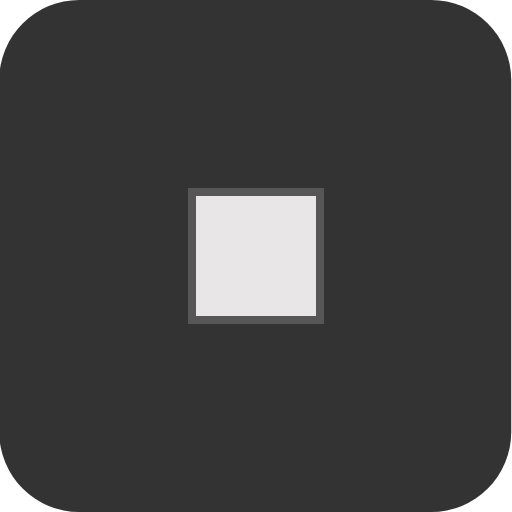
t = 0.00 s
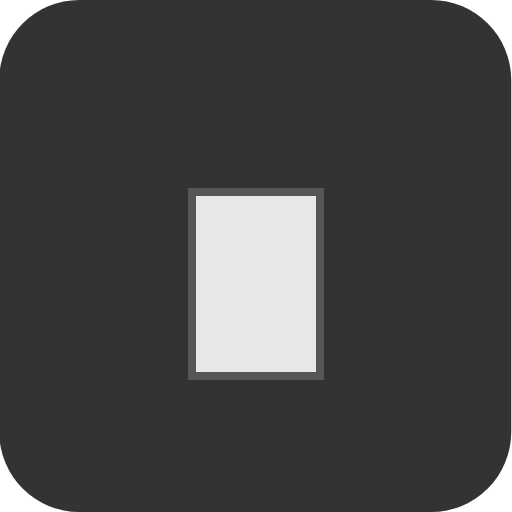
t = 0.50 s
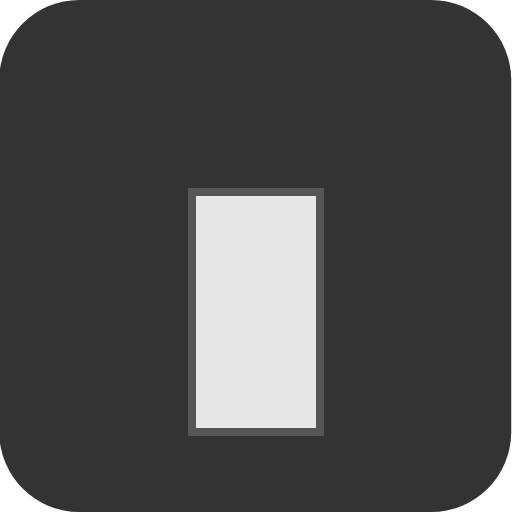
t = 1.00 s
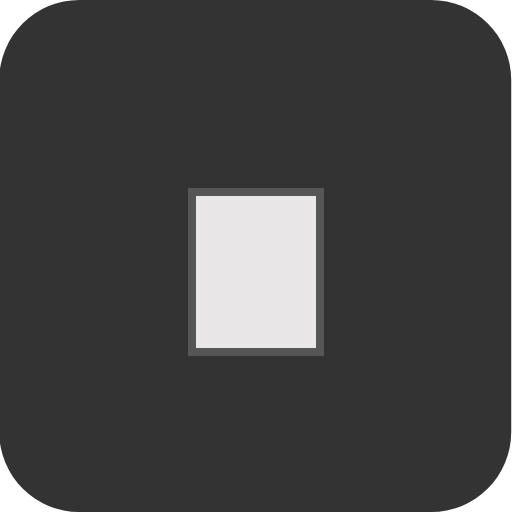
t = 1.50 s
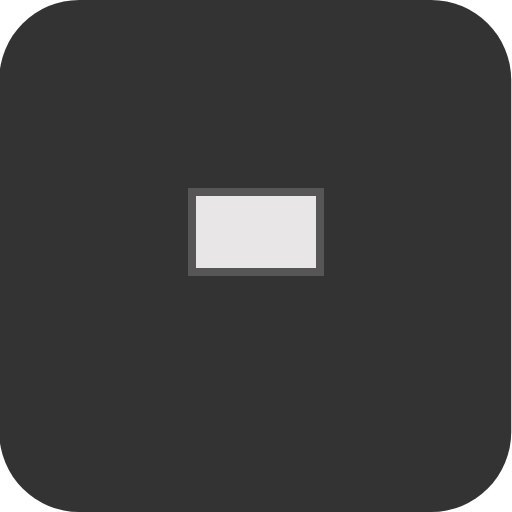
t = 2.00 s
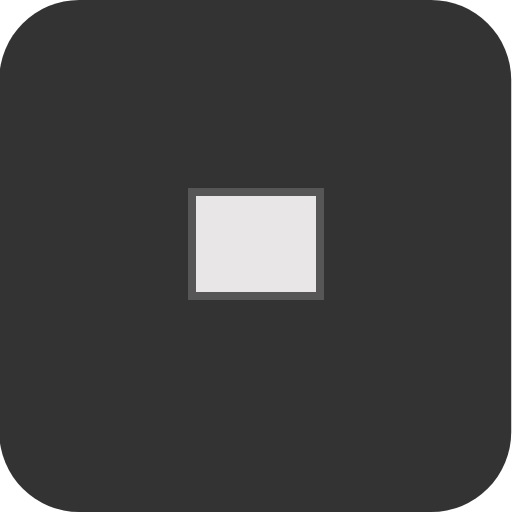
t = 2.50 s

The animated SVG that drew these frames (rendered in a browser with its animation timeline set to each time). Animation: 1 CSS @keyframes rule; one cycle of 3.00 s, repeats indefinitely.

<?xml version="1.0" encoding="UTF-8" standalone="no"?>
<!-- Created with Keyshape -->
<svg xmlns="http://www.w3.org/2000/svg" xmlns:xlink="http://www.w3.org/1999/xlink" shape-rendering="geometricPrecision" text-rendering="geometricPrecision" viewBox="0 0 64 64" style="white-space: pre;">
    <style>
@keyframes a0_h { 0% { height: 16px; } 33.3333% { height: 30px; } 66.6667% { height: 10px; } 100% { height: 16px; } }
    </style>
    <rect width="64" height="64" fill="#343333" stroke="none" rx="10" transform="translate(31.952,32) translate(-32.048,-32)"/>
    <rect width="16" height="16" fill="#e8e6e6" rx="0" stroke="#575656" transform="translate(30.8625,30.8625) translate(-6.86252,-6.86252)" style="animation: a0_h 3s linear infinite both;"/>
</svg>
